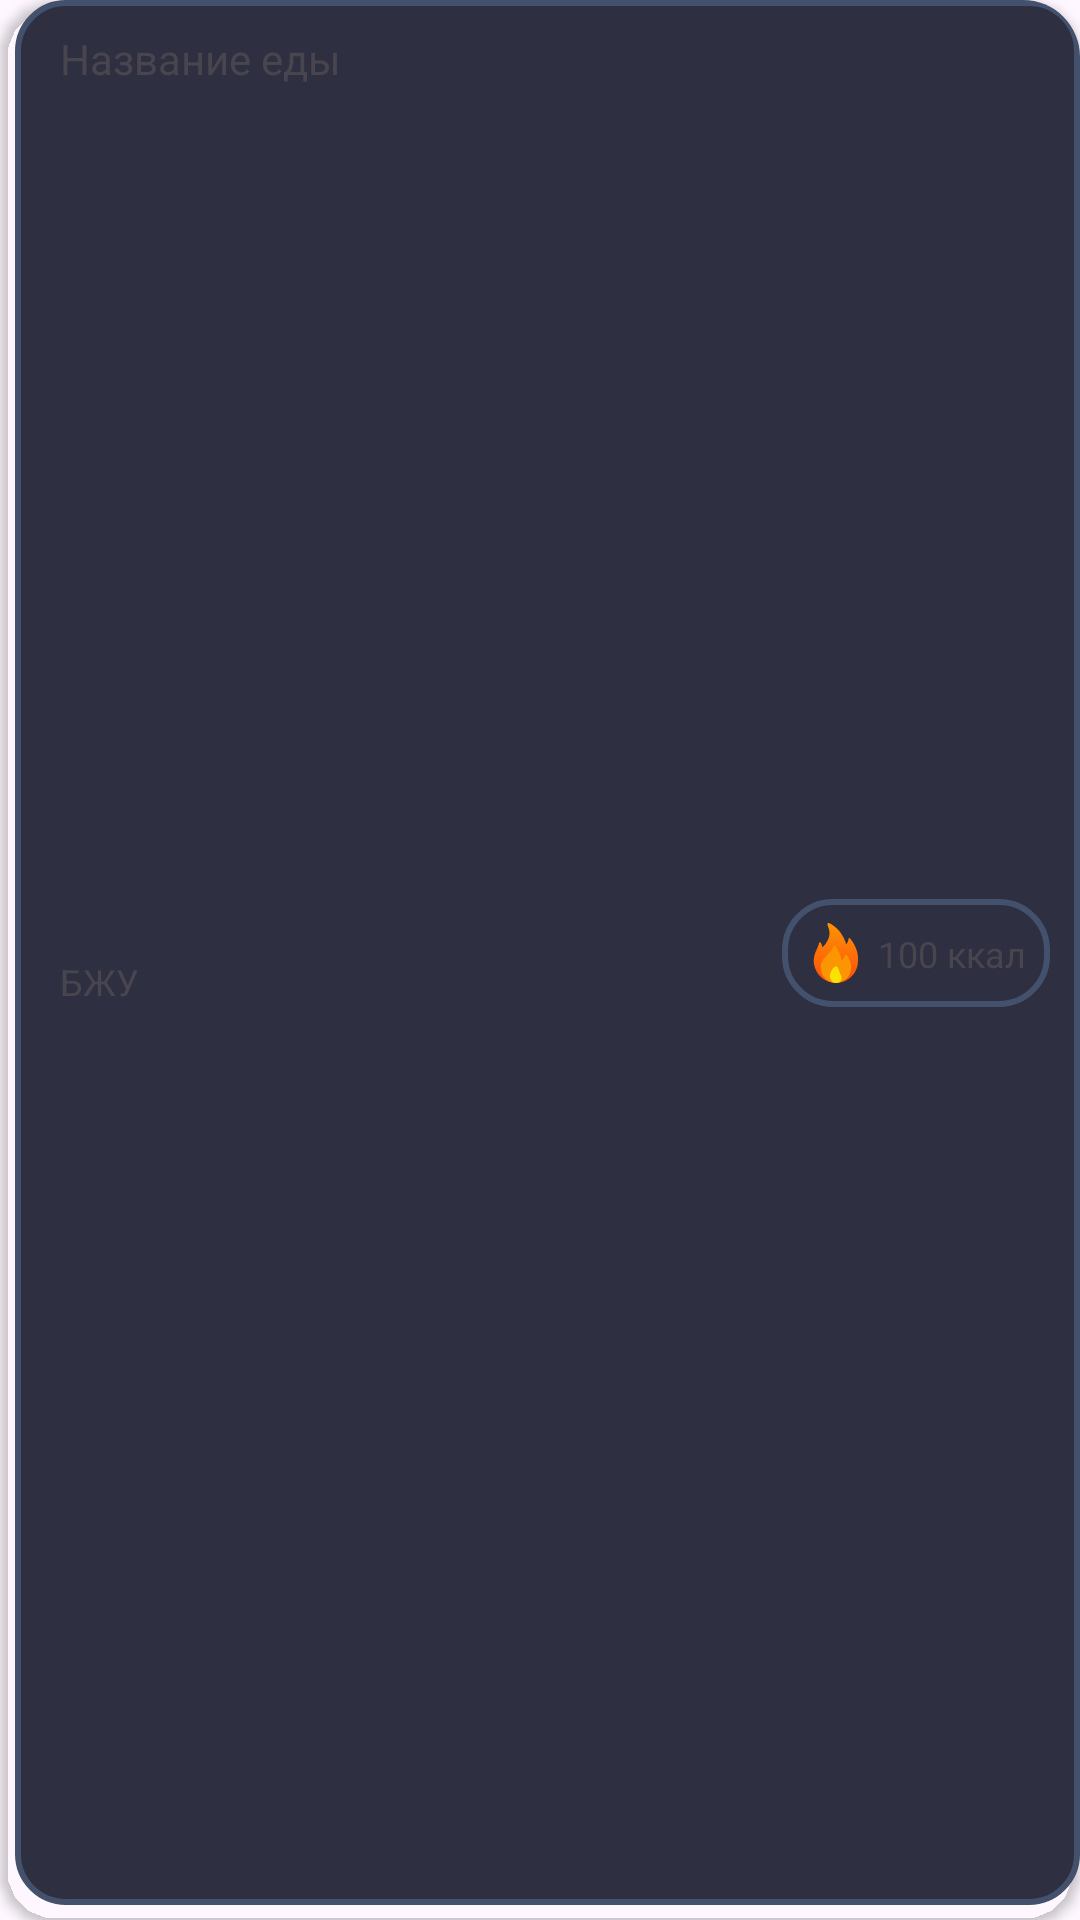

This screen was rendered from an Android layout file. Write that file and the resources it references.
<!-- AndroidManifest.xml: application theme Theme.WorkoutApp -->
<!-- res/layout/eat_elm_card.xml -->
<?xml version="1.0" encoding="utf-8"?>
<androidx.cardview.widget.CardView xmlns:tools="http://schemas.android.com/tools"
    android:id="@+id/constraintLayout"
    xmlns:android="http://schemas.android.com/apk/res/android"
    android:layout_width="match_parent"
    android:layout_height="wrap_content"
    xmlns:app="http://schemas.android.com/apk/res-auto"
    android:layout_marginRight="10dp"
    android:layout_marginLeft="10dp"
    android:layout_marginTop="5dp"
    android:elevation="8dp"
    android:paddingTop="8dp"
    android:layout_marginBottom="8dp"
    app:cardBackgroundColor="@android:color/transparent"
    app:cardCornerRadius="19dp">

        <androidx.constraintlayout.widget.ConstraintLayout
            android:id="@+id/eat_elm_card_CL"
            android:layout_width="match_parent"
            android:layout_height="match_parent"
            android:paddingBottom="10dp"
            android:layout_marginStart="5dp"
            android:layout_marginBottom="5dp"
            android:background="@drawable/card_border">


            <TextView
                android:id="@+id/foodName_D_TV"
                android:layout_width="0dp"
                android:layout_height="wrap_content"
                android:layout_marginTop="10dp"
                android:layout_marginStart="15dp"
                android:layout_marginEnd="10dp"
                android:gravity="start|center_vertical"
                android:maxLines="2"
                android:ellipsize="end"
                android:text="@string/food_name"
                style="@style/TextStyle.Big.Bold"
                app:layout_constraintTop_toTopOf="parent"
                app:layout_constraintStart_toStartOf="parent"
                app:layout_constraintEnd_toStartOf="@id/foodCaloriesContainer_D_LL" />

            <TextView
                android:id="@+id/protFatCarb_D_TV"
                style="@style/TextStyle.Small"
                android:layout_width="0dp"
                android:textSize="12sp"
                android:layout_marginStart="15dp"
                android:layout_marginEnd="10dp"
                android:layout_height="wrap_content"
                android:gravity="left|center"
                android:text="@string/food_pfc_plug"
                app:layout_constraintBottom_toBottomOf="parent"
                app:layout_constraintEnd_toStartOf="@+id/foodCaloriesContainer_D_LL"
                app:layout_constraintStart_toStartOf="parent"
                app:layout_constraintTop_toBottomOf="@+id/foodName_D_TV">

            </TextView>

            <androidx.constraintlayout.widget.ConstraintLayout
                android:id="@+id/foodCaloriesContainer_D_LL"
                android:layout_width="wrap_content"
                android:layout_height="wrap_content"
                android:background="@drawable/card_border"
                android:padding="8dp"
                android:layout_marginTop="10dp"
                android:layout_marginEnd="10dp"
                app:layout_constraintBottom_toBottomOf="parent"
                app:layout_constraintEnd_toEndOf="parent"
                app:layout_constraintTop_toTopOf="parent">


                <ImageView
                    android:id="@+id/fireImage_D_IV"
                    android:layout_width="20dp"
                    android:layout_height="20dp"
                    android:layout_marginEnd="4dp"
                    android:background="@drawable/ic_fire_kkal_foreground"
                    app:layout_constraintBottom_toBottomOf="parent"
                    app:layout_constraintEnd_toStartOf="@+id/eatCalories"
                    app:layout_constraintStart_toStartOf="parent"
                    app:layout_constraintTop_toTopOf="parent">

                </ImageView>

                <TextView
                    android:id="@+id/eatCalories"
                    style="@style/TextStyle.Small"
                    android:layout_width="wrap_content"
                    android:layout_height="wrap_content"
                    android:gravity="center_vertical"
                    android:text="@string/food_calories_plug"
                    android:textSize="12sp"
                    app:layout_constraintBottom_toBottomOf="parent"
                    app:layout_constraintEnd_toEndOf="parent"
                    app:layout_constraintTop_toTopOf="parent">

                </TextView>

            </androidx.constraintlayout.widget.ConstraintLayout>



        </androidx.constraintlayout.widget.ConstraintLayout>


</androidx.cardview.widget.CardView>
<!-- resources referenced by this layout -->
<resources>
  <!-- drawable card_border (drawable) -->
  <?xml version="1.0" encoding="utf-8"?>
  <shape xmlns:android="http://schemas.android.com/apk/res/android">
      <solid android:color="@color/background_1" /> 
      <stroke android:color="@color/light_gray2" android:width="2dp"/> 
      <corners android:radius="16dp"/> 
  </shape>
  <!-- drawable ic_fire_kkal_foreground: vector/xml drawable (drawable, 2018 chars, omitted) -->
  <string name="food_calories_plug">100 ккал</string>
  <string name="food_name">Название еды</string>
  <string name="food_pfc_plug">БЖУ</string>
  <style name="Theme.WorkoutApp" parent="Base.Theme.WorkoutApp" />
  <color name="background_1">#2E3042</color>
  <color name="light_gray2">#43516C</color>
  <style name="Base.Theme.WorkoutApp" parent="Theme.Material3.DayNight.NoActionBar">
  
          <item name="colorPrimary">@color/white</item>
          <item name="colorOnPrimary">@color/black</item>
  
          <item name="colorSurface">@color/white</item>
          <item name="colorOnSurface">@color/black</item>
      </style>
  <color name="white">#FFFFFFFF</color>
  <color name="black">#FF000000</color>
</resources>
